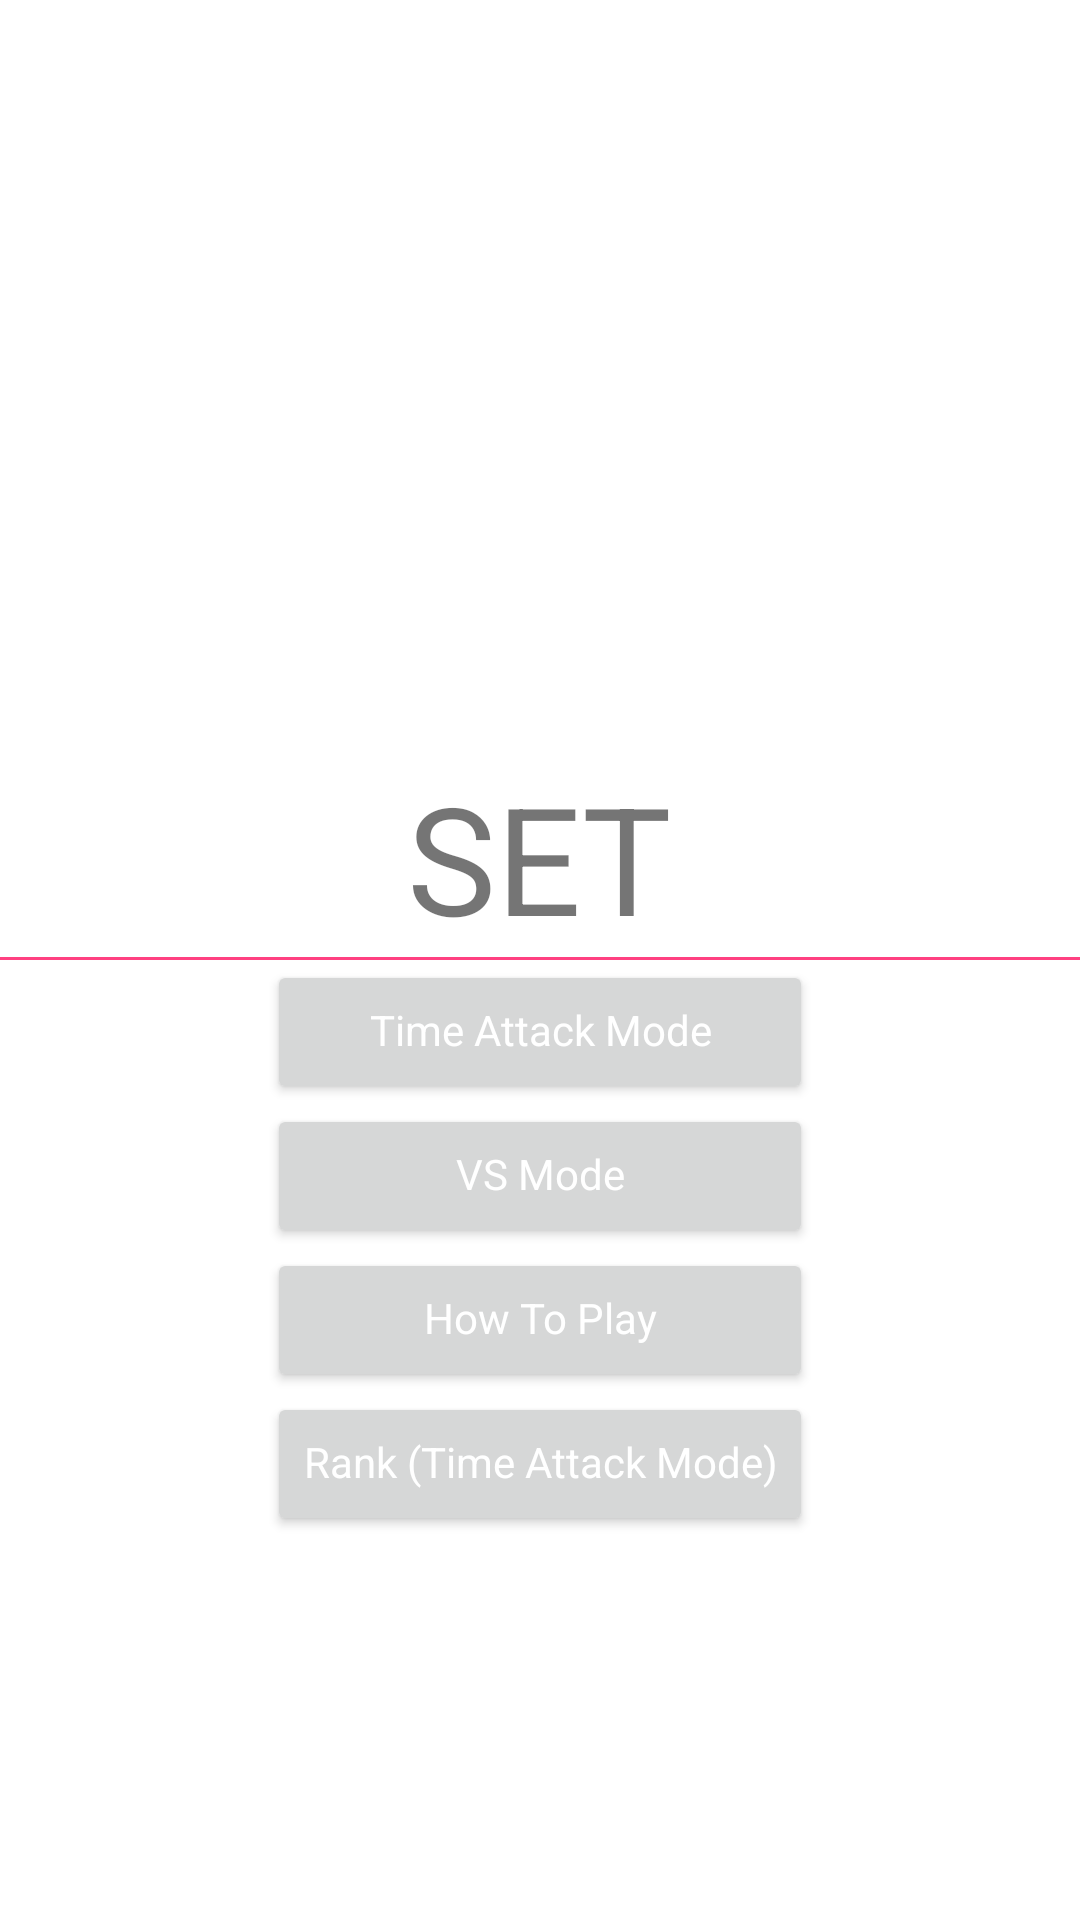

Write the Android layout XML for this screen, with the resource values it uses.
<!-- AndroidManifest.xml: application theme AppTheme -->
<!-- res/layout/activity_main.xml -->
<?xml version="1.0" encoding="utf-8"?>
<LinearLayout xmlns:android="http://schemas.android.com/apk/res/android"
    xmlns:tools="http://schemas.android.com/tools"
    android:id="@+id/activity_main"
    android:layout_width="match_parent"
    android:layout_height="match_parent"
    android:background="@color/base_white"
    android:orientation="vertical"
    tools:context="com.kania.set2.ui.MainActivity">

    <RelativeLayout
        android:id="@+id/main_layout_bg_title"
        android:layout_width="match_parent"
        android:layout_height="match_parent"
        android:background="@color/base_white"
        android:layout_weight="1">

        <View
            android:id="@+id/main_divider"
            android:layout_width="match_parent"
            android:layout_height="1dp"
            android:layout_alignParentBottom="true"
            android:background="@color/colorAccent"/>

        <TextView
            android:id="@+id/main_text_title"
            android:layout_width="wrap_content"
            android:layout_height="wrap_content"
            android:layout_above="@id/main_divider"
            android:layout_centerHorizontal="true"
            android:textSize="@dimen/main_title_font_size"
            android:text="@string/app_name"/>

    </RelativeLayout>

    <RelativeLayout
        android:layout_width="match_parent"
        android:layout_height="match_parent"
        android:layout_weight="1"
        android:gravity="center_horizontal|top">

        <include android:id="@+id/main_layout_main_buttons"
            layout="@layout/activity_main_buttons"/>
        <include android:id="@+id/main_layout_timeattack_buttons"
            layout="@layout/activity_main_timeattack_diff"
            android:visibility="gone"/>

    </RelativeLayout>
</LinearLayout>
<!-- res/layout/activity_main_buttons.xml (included above) -->
<?xml version="1.0" encoding="utf-8"?>
<LinearLayout xmlns:android="http://schemas.android.com/apk/res/android"
    android:layout_width="wrap_content"
    android:layout_height="match_parent"
    android:orientation="vertical">

    <ScrollView
        android:layout_width="match_parent"
        android:layout_height="match_parent">
        <LinearLayout
            android:layout_width="match_parent"
            android:layout_height="match_parent"
            android:gravity="center_horizontal"
            android:orientation="vertical">

            <Button
                android:id="@+id/main_buttons_btn_timeattack"
                style="@style/setControlButtonStyle"
                android:layout_width="match_parent"
                android:text="@string/main_btn_time"/>

            <Button
                android:id="@+id/main_buttons_btn_vsmode"
                style="@style/setControlButtonStyle"
                android:layout_width="match_parent"
                android:text="@string/main_btn_vs"/>

            <Button
                android:id="@+id/main_buttons_btn_howtoplay"
                style="@style/setControlButtonStyle"
                android:layout_width="match_parent"
                android:text="@string/main_btn_how"/>

            <Button
                android:id="@+id/main_buttons_btn_rank"
                style="@style/setControlButtonStyle"
                android:layout_width="match_parent"
                android:text="@string/main_btn_rank"/>

        </LinearLayout>
    </ScrollView>
</LinearLayout>
<!-- res/layout/activity_main_timeattack_diff.xml (included above) -->
<?xml version="1.0" encoding="utf-8"?>
<LinearLayout xmlns:android="http://schemas.android.com/apk/res/android"
    android:layout_width="wrap_content"
    android:layout_height="wrap_content"
    android:orientation="vertical">

    <Button
        android:id="@+id/main_buttons_btn_easy"
        android:layout_width="match_parent"
        android:layout_height="wrap_content"
        android:text="@string/easy"/>

    <Button
        android:id="@+id/main_buttons_btn_hard"
        android:layout_width="match_parent"
        android:layout_height="wrap_content"
        android:text="@string/hard"/>

</LinearLayout>
<!-- resources referenced by this layout -->
<resources>
  <color name="base_white">#ffffffff</color>
  <color name="colorAccent">#FF4081</color>
  <dimen name="main_title_font_size">50dp</dimen>
  <string name="app_name" translatable="false">SET</string>
  <string name="easy">Easy</string>
  <string name="hard">Hard</string>
  <string name="main_btn_how" translatable="false">How To Play</string>
  <string name="main_btn_rank">Rank (Time Attack Mode)</string>
  <string name="main_btn_time" translatable="false">Time Attack Mode</string>
  <string name="main_btn_vs">VS Mode</string>
  <style name="setControlButtonStyle" parent="@style/setBasicButtonStyle">
          <item name="android:textColor">@color/base_white</item>
      </style>
  <style name="AppTheme" parent="Theme.AppCompat.Light.NoActionBar">
          
          <item name="colorPrimary">@color/colorPrimary</item>
          <item name="colorPrimaryDark">@color/colorPrimaryDark</item>
          <item name="colorAccent">@color/colorAccent</item>
      </style>
  <style name="setBasicButtonStyle">
          <item name="android:layout_width">wrap_content</item>
          <item name="android:layout_height">wrap_content</item>
          <item name="android:gravity">center</item>
          <item name="android:textAppearance">?android:attr/textAppearanceSmall</item>
          <item name="android:maxLines">1</item>
          <item name="android:ellipsize">marquee</item>
          <item name="android:marqueeRepeatLimit">marquee_forever</item>
          <item name="android:includeFontPadding">false</item>
      </style>
  <color name="colorPrimary">#FFFFFF</color>
  <color name="colorPrimaryDark">#000000</color>
</resources>
